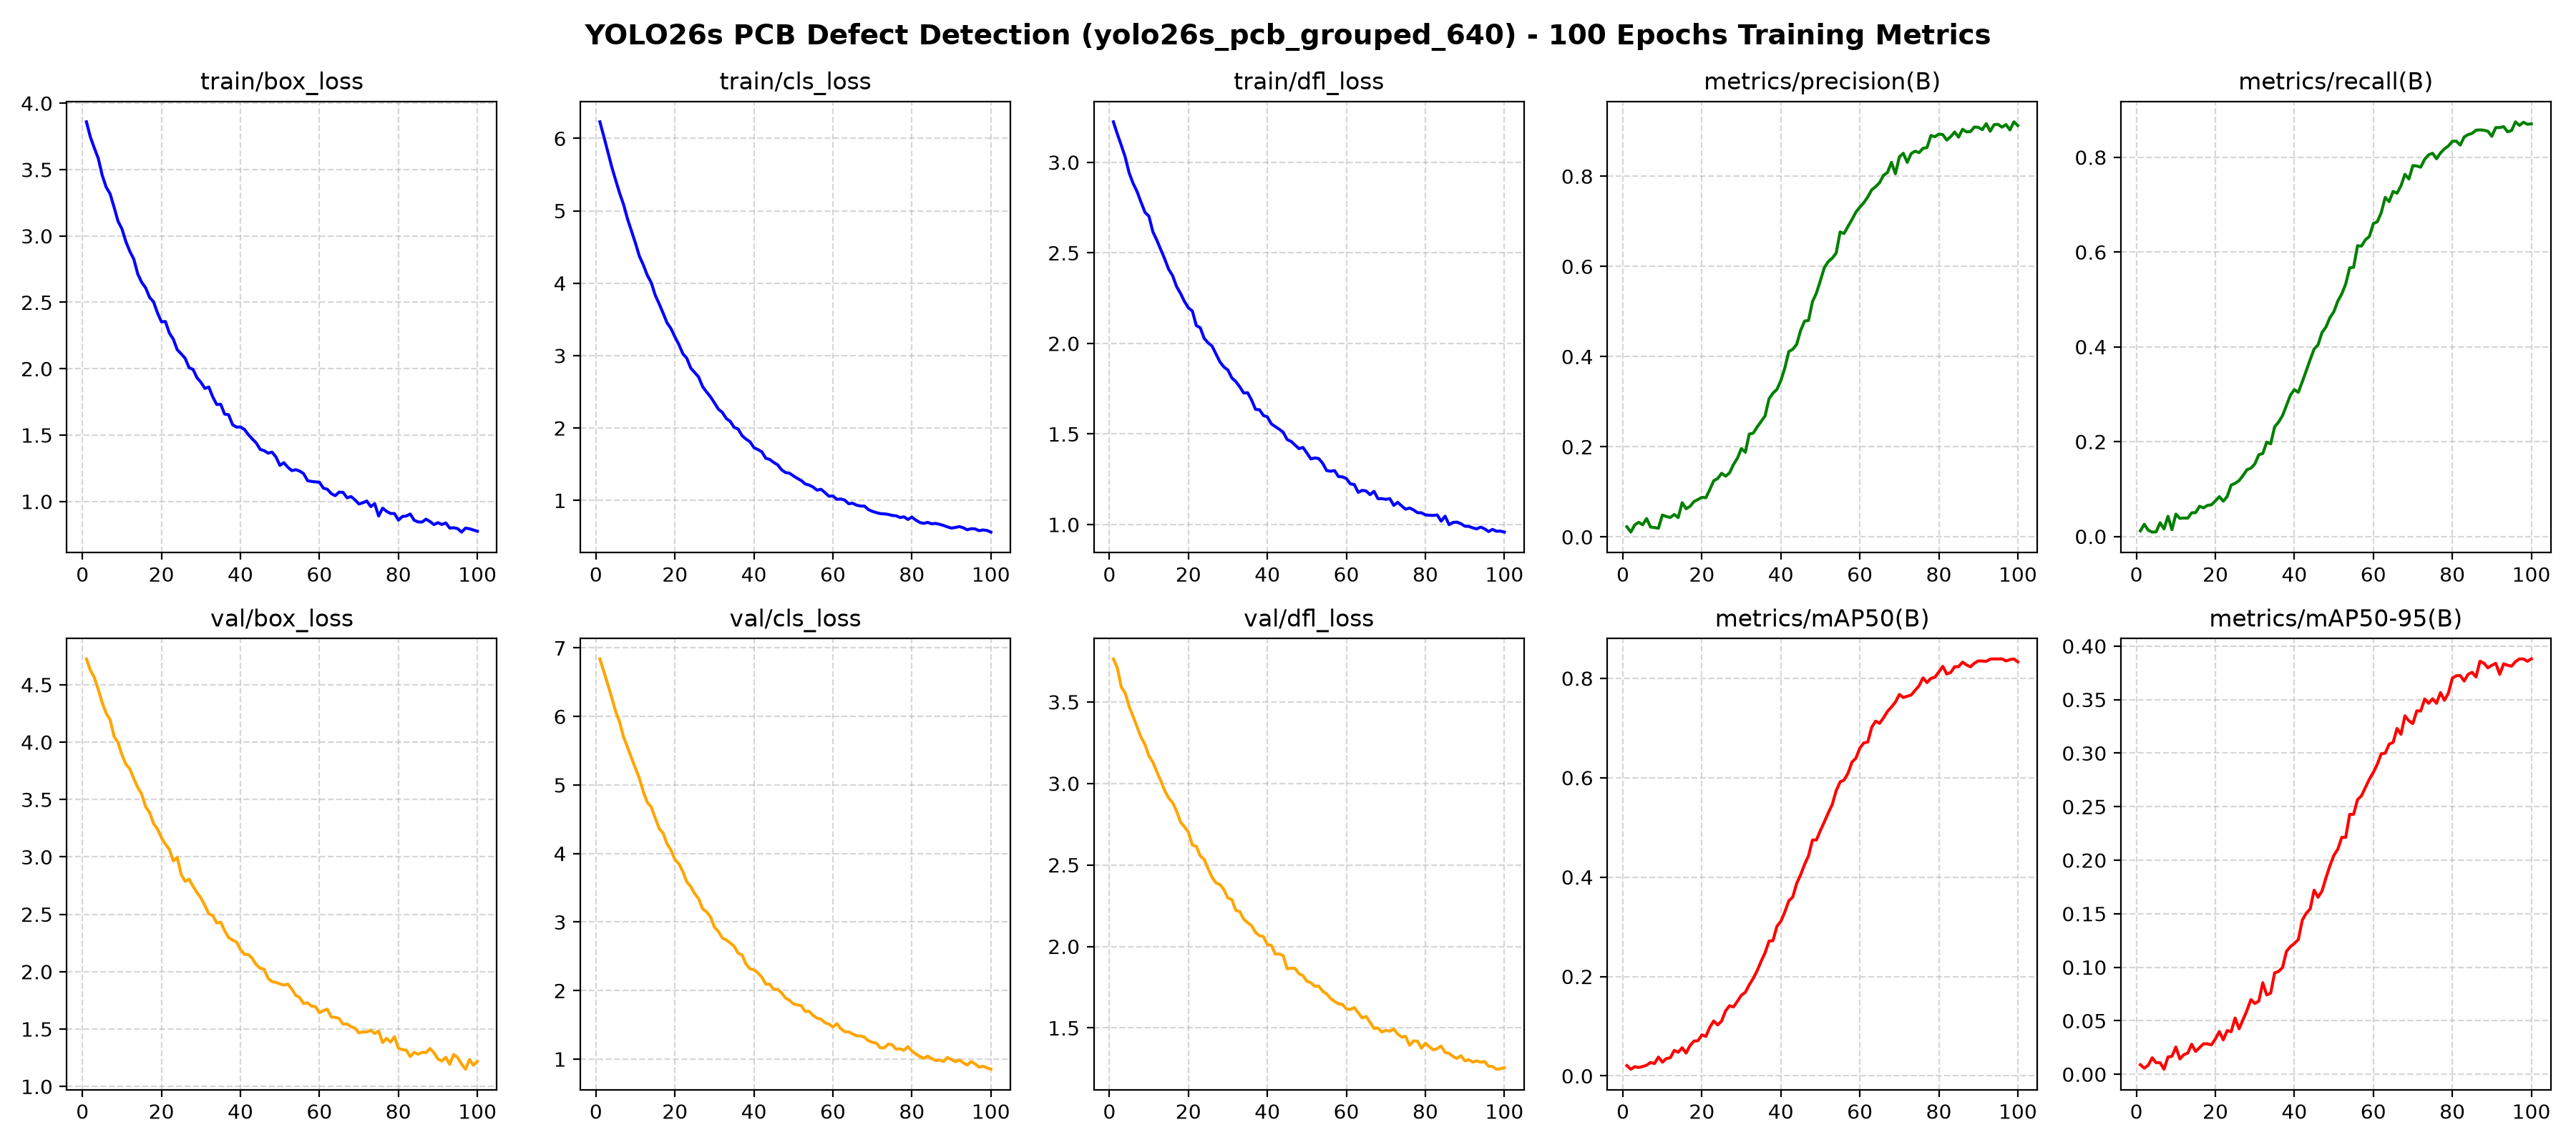

The table this chart was drawn from, first rows:
epoch, train/box_loss, train/cls_loss, train/dfl_loss, metrics/precision(B), metrics/recall(B), metrics/mAP50(B), metrics/mAP50-95(B), val/box_loss, val/cls_loss, val/dfl_loss, lr/pg0, lr/pg1, lr/pg2
1, 3.86, 6.229, 3.224, 0.0226, 0.01165, 0.02083, 0.00895, 4.725, 6.84, 3.764, 0.01, 0.01, 0.01
2, 3.745, 6.025, 3.156, 0.01071, 0.02561, 0.01349, 0.00574, 4.627, 6.656, 3.709, 0.009997, 0.009997, 0.009997
3, 3.663, 5.816, 3.094, 0.02673, 0.0131, 0.01867, 0.0085, 4.563, 6.469, 3.591, 0.00999, 0.00999, 0.00999
4, 3.585, 5.607, 3.029, 0.03246, 0.0091, 0.01696, 0.01545, 4.459, 6.274, 3.554, 0.009977, 0.009977, 0.009977
5, 3.457, 5.422, 2.941, 0.02693, 0.0097, 0.01892, 0.01078, 4.343, 6.073, 3.471, 0.00996, 0.00996, 0.00996
6, 3.368, 5.243, 2.884, 0.04082, 0.02893, 0.02161, 0.01088, 4.252, 5.917, 3.41, 0.009937, 0.009937, 0.009937
7, 3.317, 5.085, 2.838, 0.02199, 0.01593, 0.02692, 0.00475, 4.195, 5.699, 3.347, 0.00991, 0.00991, 0.00991
8, 3.217, 4.886, 2.78, 0.02082, 0.04249, 0.02501, 0.01624, 4.05, 5.552, 3.284, 0.009877, 0.009877, 0.009877
9, 3.111, 4.72, 2.724, 0.01937, 0.01425, 0.03792, 0.01678, 3.997, 5.394, 3.239, 0.00984, 0.00984, 0.00984
10, 3.053, 4.555, 2.702, 0.04864, 0.04715, 0.02773, 0.0255, 3.89, 5.244, 3.169, 0.009798, 0.009798, 0.009798
11, 2.957, 4.372, 2.616, 0.04524, 0.03815, 0.03492, 0.01436, 3.807, 5.096, 3.13, 0.00975, 0.00975, 0.00975
12, 2.883, 4.252, 2.57, 0.04319, 0.03881, 0.0366, 0.01831, 3.767, 4.901, 3.072, 0.009699, 0.009699, 0.009699
13, 2.826, 4.11, 2.518, 0.04981, 0.0386, 0.05138, 0.01987, 3.681, 4.748, 3.017, 0.009642, 0.009642, 0.009642
14, 2.714, 4.008, 2.466, 0.04284, 0.0498, 0.04763, 0.02804, 3.605, 4.679, 2.955, 0.009581, 0.009581, 0.009581
15, 2.651, 3.836, 2.409, 0.07604, 0.05024, 0.0567, 0.02132, 3.547, 4.522, 2.911, 0.009515, 0.009515, 0.009515
16, 2.609, 3.716, 2.374, 0.06252, 0.06362, 0.04599, 0.02496, 3.437, 4.365, 2.882, 0.009444, 0.009444, 0.009444
17, 2.538, 3.588, 2.314, 0.06779, 0.06028, 0.06124, 0.02851, 3.387, 4.298, 2.831, 0.009369, 0.009369, 0.009369
18, 2.503, 3.453, 2.276, 0.07858, 0.06551, 0.0701, 0.02845, 3.29, 4.141, 2.763, 0.00929, 0.00929, 0.00929
19, 2.42, 3.374, 2.232, 0.08296, 0.06671, 0.07077, 0.02748, 3.244, 4.051, 2.734, 0.009206, 0.009206, 0.009206
20, 2.353, 3.258, 2.196, 0.08773, 0.07487, 0.08262, 0.03304, 3.166, 3.91, 2.701, 0.009118, 0.009118, 0.009118
21, 2.356, 3.154, 2.179, 0.08696, 0.08391, 0.07951, 0.03997, 3.111, 3.851, 2.622, 0.009026, 0.009026, 0.009026
22, 2.269, 3.027, 2.099, 0.105, 0.07434, 0.09794, 0.03217, 3.066, 3.738, 2.614, 0.00893, 0.00893, 0.00893
23, 2.223, 2.964, 2.087, 0.1247, 0.08427, 0.1106, 0.04086, 2.965, 3.586, 2.555, 0.00883, 0.00883, 0.00883
24, 2.143, 2.828, 2.027, 0.1295, 0.1085, 0.1026, 0.03979, 2.996, 3.518, 2.534, 0.008726, 0.008726, 0.008726
25, 2.112, 2.767, 2.003, 0.1412, 0.112, 0.1105, 0.05256, 2.847, 3.415, 2.476, 0.008619, 0.008619, 0.008619
26, 2.079, 2.705, 1.985, 0.1348, 0.1177, 0.1309, 0.04248, 2.787, 3.342, 2.423, 0.008507, 0.008507, 0.008507
27, 2.008, 2.573, 1.941, 0.142, 0.1285, 0.1412, 0.05104, 2.806, 3.195, 2.39, 0.008393, 0.008393, 0.008393
28, 1.995, 2.499, 1.897, 0.1607, 0.1408, 0.1388, 0.05969, 2.744, 3.15, 2.379, 0.008274, 0.008274, 0.008274
29, 1.932, 2.432, 1.87, 0.1746, 0.144, 0.1502, 0.06984, 2.69, 3.077, 2.348, 0.008153, 0.008153, 0.008153
30, 1.897, 2.348, 1.853, 0.1961, 0.153, 0.1625, 0.06614, 2.642, 2.926, 2.297, 0.008028, 0.008028, 0.008028
31, 1.851, 2.26, 1.809, 0.1878, 0.1723, 0.1682, 0.06839, 2.576, 2.863, 2.288, 0.0079, 0.0079, 0.0079
32, 1.862, 2.216, 1.79, 0.2282, 0.175, 0.1835, 0.08554, 2.504, 2.767, 2.221, 0.00777, 0.00777, 0.00777
33, 1.787, 2.132, 1.76, 0.2301, 0.1989, 0.1963, 0.07411, 2.489, 2.739, 2.214, 0.007636, 0.007636, 0.007636
34, 1.73, 2.091, 1.726, 0.244, 0.1953, 0.2117, 0.07584, 2.424, 2.694, 2.167, 0.0075, 0.0075, 0.0075
35, 1.733, 2.009, 1.728, 0.2561, 0.2312, 0.2308, 0.09477, 2.432, 2.646, 2.146, 0.007361, 0.007361, 0.007361
36, 1.658, 1.987, 1.687, 0.2684, 0.2413, 0.2476, 0.09606, 2.358, 2.545, 2.128, 0.00722, 0.00722, 0.00722
37, 1.654, 1.895, 1.636, 0.3063, 0.2548, 0.2713, 0.09972, 2.298, 2.521, 2.086, 0.007077, 0.007077, 0.007077
38, 1.579, 1.847, 1.634, 0.319, 0.2763, 0.2723, 0.1149, 2.275, 2.385, 2.066, 0.006932, 0.006932, 0.006932
39, 1.56, 1.811, 1.602, 0.3272, 0.2981, 0.301, 0.1193, 2.26, 2.319, 2.06, 0.006784, 0.006784, 0.006784
40, 1.561, 1.73, 1.594, 0.3469, 0.3096, 0.3111, 0.1222, 2.194, 2.303, 2.011, 0.006635, 0.006635, 0.006635
41, 1.543, 1.703, 1.556, 0.3746, 0.304, 0.3298, 0.1258, 2.151, 2.259, 2.007, 0.006485, 0.006485, 0.006485
42, 1.504, 1.672, 1.541, 0.411, 0.3262, 0.3522, 0.144, 2.149, 2.196, 1.953, 0.006332, 0.006332, 0.006332
43, 1.471, 1.583, 1.526, 0.4162, 0.3494, 0.3598, 0.1504, 2.116, 2.094, 1.954, 0.006179, 0.006179, 0.006179
44, 1.441, 1.566, 1.51, 0.4271, 0.373, 0.3873, 0.1544, 2.061, 2.094, 1.944, 0.006024, 0.006024, 0.006024
45, 1.392, 1.525, 1.469, 0.458, 0.3955, 0.4047, 0.172, 2.031, 2.016, 1.863, 0.005868, 0.005868, 0.005868
46, 1.383, 1.493, 1.459, 0.4787, 0.4042, 0.4254, 0.1654, 2.021, 2.019, 1.866, 0.005712, 0.005712, 0.005712
47, 1.364, 1.424, 1.439, 0.4801, 0.4304, 0.443, 0.1712, 1.941, 1.966, 1.865, 0.005554, 0.005554, 0.005554
48, 1.372, 1.385, 1.419, 0.5219, 0.4417, 0.4747, 0.1835, 1.913, 1.891, 1.833, 0.005396, 0.005396, 0.005396
49, 1.335, 1.377, 1.426, 0.5409, 0.4617, 0.4747, 0.1949, 1.906, 1.86, 1.821, 0.005238, 0.005238, 0.005238
50, 1.271, 1.339, 1.395, 0.5684, 0.4741, 0.4936, 0.2045, 1.894, 1.806, 1.786, 0.005079, 0.005079, 0.005079
51, 1.292, 1.305, 1.362, 0.5972, 0.4966, 0.5111, 0.2102, 1.883, 1.792, 1.778, 0.004921, 0.004921, 0.004921
52, 1.258, 1.274, 1.368, 0.6106, 0.5115, 0.5292, 0.2213, 1.892, 1.78, 1.755, 0.004762, 0.004762, 0.004762
53, 1.232, 1.228, 1.364, 0.6181, 0.5326, 0.546, 0.2213, 1.849, 1.695, 1.757, 0.004604, 0.004604, 0.004604
54, 1.239, 1.212, 1.338, 0.6295, 0.5666, 0.5738, 0.2427, 1.794, 1.697, 1.725, 0.004446, 0.004446, 0.004446
55, 1.229, 1.184, 1.298, 0.6764, 0.5679, 0.5916, 0.2429, 1.775, 1.637, 1.709, 0.004288, 0.004288, 0.004288
56, 1.209, 1.142, 1.294, 0.6731, 0.6134, 0.5954, 0.2566, 1.722, 1.598, 1.681, 0.004132, 0.004132, 0.004132
57, 1.157, 1.154, 1.298, 0.6888, 0.6126, 0.609, 0.2602, 1.729, 1.583, 1.663, 0.003976, 0.003976, 0.003976
58, 1.151, 1.108, 1.265, 0.7039, 0.626, 0.6315, 0.2681, 1.699, 1.53, 1.648, 0.003821, 0.003821, 0.003821
59, 1.147, 1.058, 1.263, 0.7203, 0.633, 0.6393, 0.2757, 1.697, 1.512, 1.645, 0.003668, 0.003668, 0.003668
60, 1.145, 1.062, 1.254, 0.7315, 0.6601, 0.6598, 0.282, 1.641, 1.467, 1.617, 0.003515, 0.003515, 0.003515
... 40 more rows
